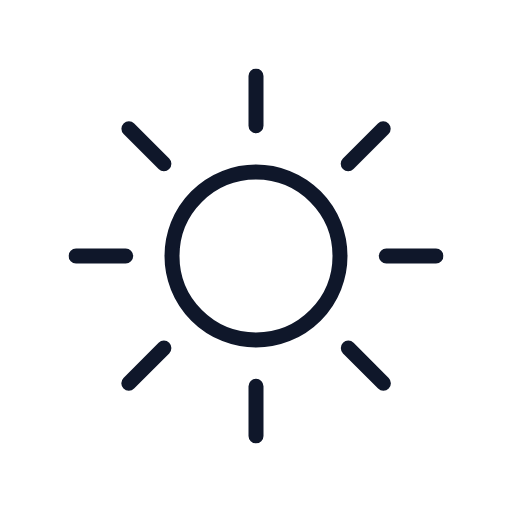
t = 0.00 s
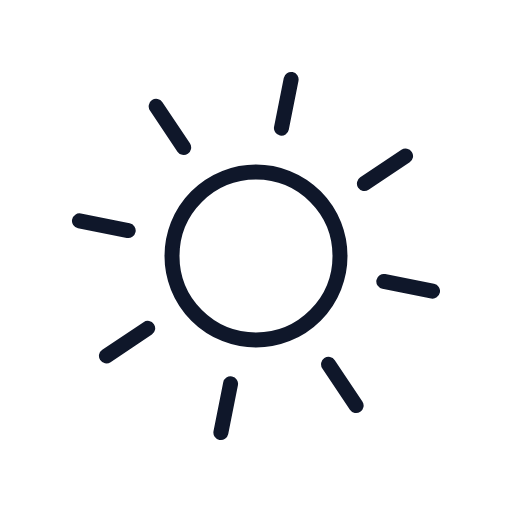
t = 1.50 s
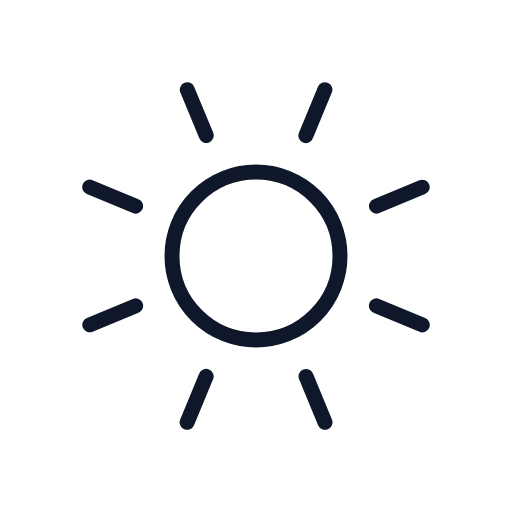
t = 3.00 s
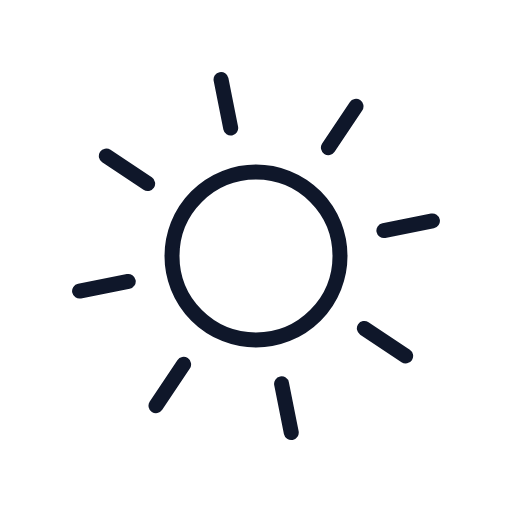
t = 4.50 s

The animated SVG that drew these frames (rendered in a browser with its animation timeline set to each time). Animation: 1 SMIL element (animateTransform=1); one cycle of 6.00 s, repeats indefinitely.

<svg
  xmlns="http://www.w3.org/2000/svg"
  xmlns:xlink="http://www.w3.org/1999/xlink"
  viewBox="0 0 512 512"
>
  <defs>
    <symbol id="a" viewBox="0 0 375 375">
      <circle
        cx="187.5"
        cy="187.5"
        r="84"
        fill="none"
        stroke="#0F172A"
        stroke-miterlimit="10"
        stroke-width="15"
      />
      <path
        fill="none"
        stroke="#0F172A"
        stroke-linecap="round"
        stroke-miterlimit="10"
        stroke-width="15"
        d="M187.5 57.2V7.5m0 360v-49.7m92.2-222.5 35-35M60.3 314.7l35.1-35.1m0-184.4-35-35m254.5 254.5-35.1-35.1M57.2 187.5H7.5m360 0h-49.7"
      >
        <animateTransform
          additive="sum"
          attributeName="transform"
          dur="6s"
          repeatCount="indefinite"
          type="rotate"
          values="0 187.5 187.5; 45 187.5 187.5"
        />
      </path>
    </symbol>
  </defs>
  <use
    xlink:href="#a"
    width="375"
    height="375"
    transform="translate(68.5 68.5)"
  />
</svg>
